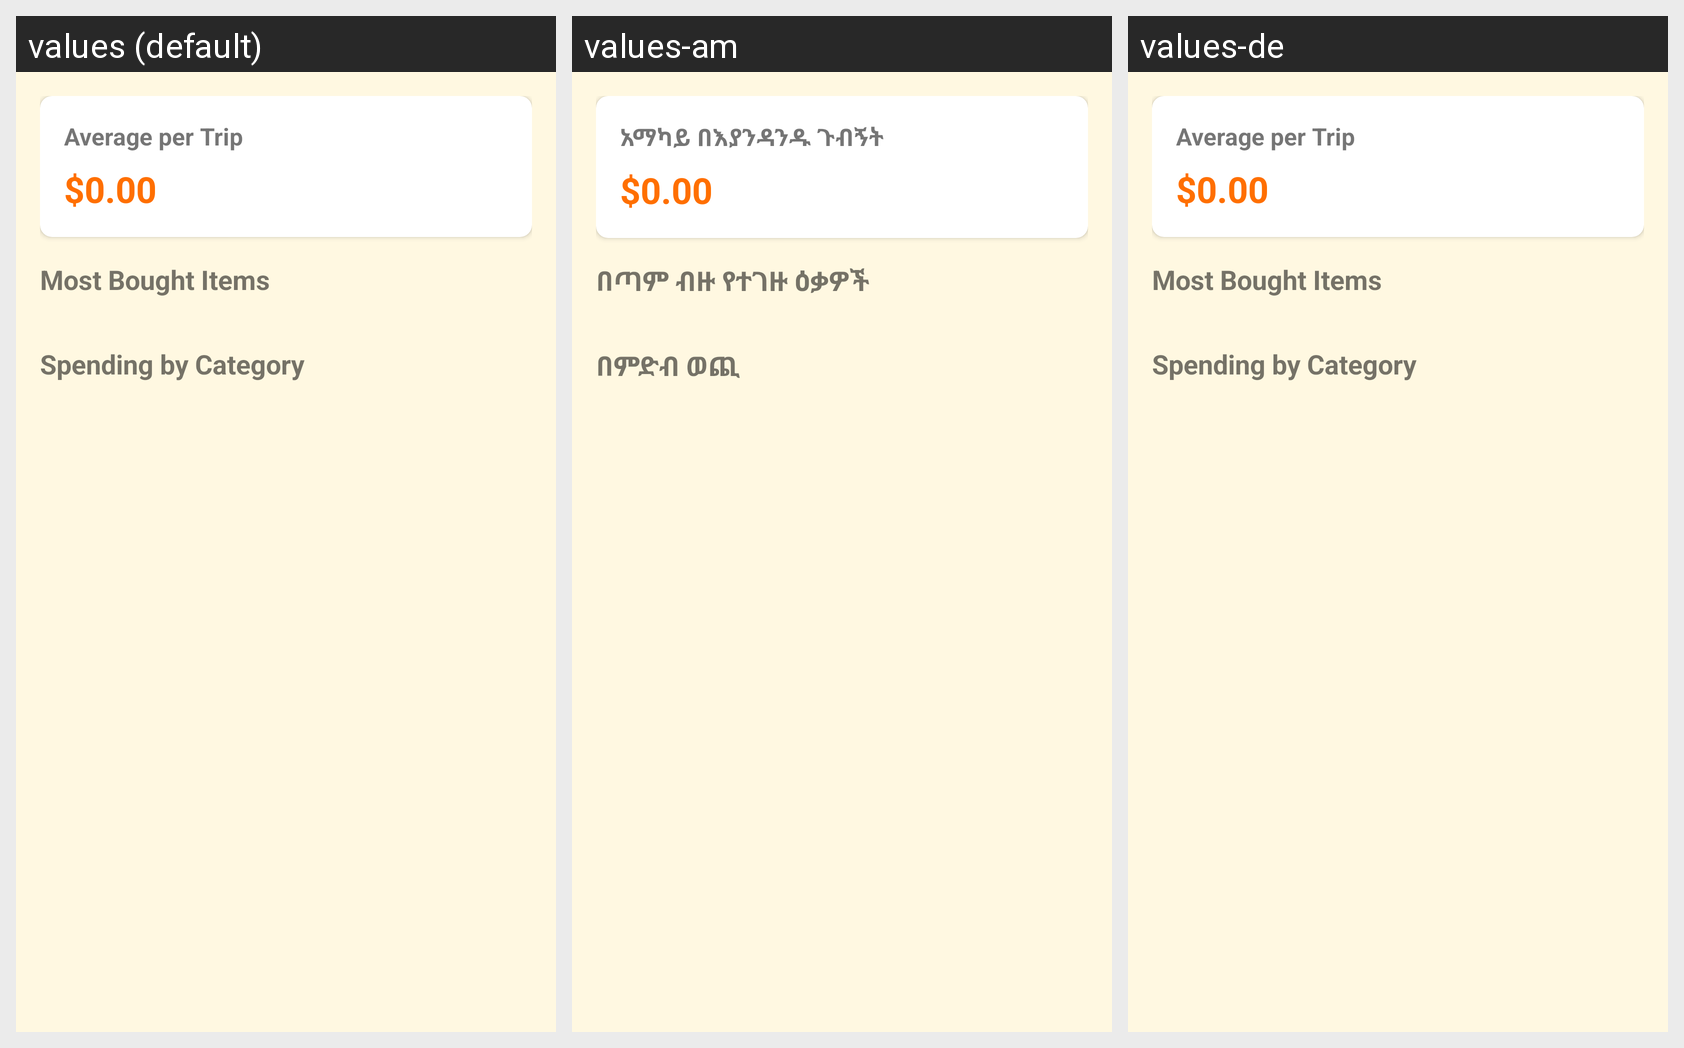

The Android screen above is rendered under several locales of the same app. Produce the string resources it draws, with the default and per-locale values.
Android screen res/layout/fragment_history_analytics.xml rendered under 3 locales, left to right: values (default), values-am, values-de. Device: Nexus 5 (rendered at 1080×1920; each locale shown at half size, 540×960, under a caption strip naming it); theme Theme.ShoppingListApp.
Strings drawn on this screen, with the default value and each locale's value (text and hints the layout hard-codes, and strings that could not be matched under every locale, appear in the picture but are not listed):

average_per_trip
  values: Average per Trip
  values-am: አማካይ በእያንዳንዱ ጉብኝት
  values-de: Average per Trip  [not translated; the default value is used]

most_bought_items
  values: Most Bought Items
  values-am: በጣም ብዙ የተገዙ ዕቃዎች
  values-de: Most Bought Items  [not translated; the default value is used]

category_spending
  values: Spending by Category
  values-am: በምድብ ወጪ
  values-de: Spending by Category  [not translated; the default value is used]
